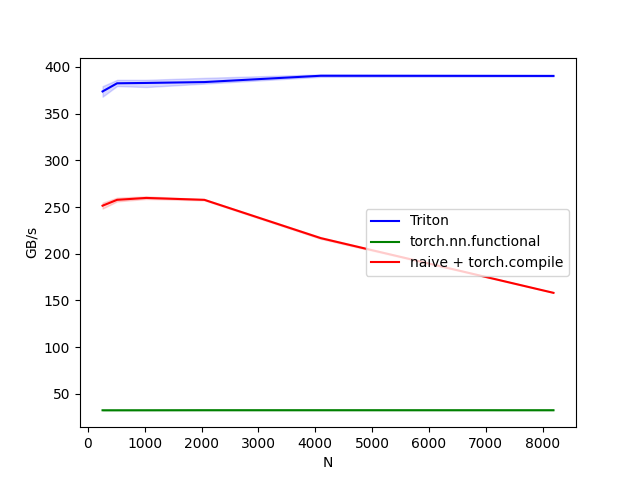

Source data for this figure (header and first rows):
N, Triton, torch.nn.functional, naive + torch.compile
256, 373.8, 32.28, 251.4
512, 382.5, 32.29, 257.7
1024, 382.9, 32.31, 259.7
2048, 383.8, 32.37, 257.7
4096, 390.6, 32.36, 216.7
8192, 390.4, 32.35, 158.1
